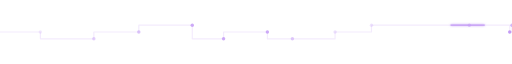
t = 0.00 s
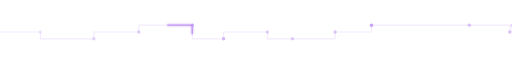
t = 1.45 s
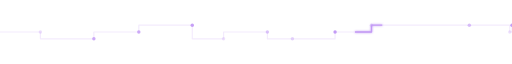
t = 2.90 s
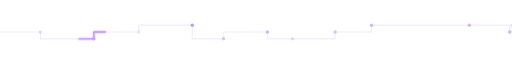
t = 4.35 s

The animated SVG that drew these frames (rendered in a browser with its animation timeline set to each time). Animation: 13 SMIL elements (animate=13); one cycle of 5.80 s, repeats indefinitely.

<svg xmlns="http://www.w3.org/2000/svg" width="900" height="40" viewBox="0 0 900 40"><defs><filter id="g" x="-30%" y="-30%" width="160%" height="160%"><feGaussianBlur stdDeviation="2" result="b"/><feMerge><feMergeNode in="b"/><feMergeNode in="SourceGraphic"/></feMerge></filter></defs><path d="M0 20L71 20L71 32L165 32L165 20L244 20L244 8L338 8L338 32L393 32L393 20L470 20L470 32L514 32L589 32L589 20L653 20L653 8L717 8L825 8L896 8L896 20L900 20L900 8" fill="none" stroke="#c39bf5" stroke-opacity=".2" stroke-width="2" stroke-linejoin="round"/><path d="M0 20L71 20L71 32L165 32L165 20L244 20L244 8L338 8L338 32L393 32L393 20L470 20L470 32L514 32L589 32L589 20L653 20L653 8L717 8L825 8L896 8L896 20L900 20L900 8" fill="none" stroke="#c39bf5" stroke-width="2.4" stroke-linejoin="round" stroke-dasharray="60 900" filter="url(#g)"><animate attributeName="stroke-dashoffset" values="60;-1500" dur="5.8s" repeatCount="indefinite"/></path><circle cx="71" cy="20" r="3" fill="#c39bf5"><animate attributeName="opacity" values=".2;1;.2" dur="1.5s" begin="-0.0s" repeatCount="indefinite"/></circle><circle cx="165" cy="32" r="3" fill="#c39bf5"><animate attributeName="opacity" values=".2;1;.2" dur="2.0s" begin="-0.3s" repeatCount="indefinite"/></circle><circle cx="244" cy="20" r="3" fill="#c39bf5"><animate attributeName="opacity" values=".2;1;.2" dur="2.5s" begin="-0.6s" repeatCount="indefinite"/></circle><circle cx="338" cy="8" r="3" fill="#c39bf5"><animate attributeName="opacity" values=".2;1;.2" dur="1.5s" begin="-0.9s" repeatCount="indefinite"/></circle><circle cx="393" cy="32" r="3" fill="#c39bf5"><animate attributeName="opacity" values=".2;1;.2" dur="2.0s" begin="-1.2s" repeatCount="indefinite"/></circle><circle cx="470" cy="20" r="3" fill="#c39bf5"><animate attributeName="opacity" values=".2;1;.2" dur="2.5s" begin="-1.5s" repeatCount="indefinite"/></circle><circle cx="514" cy="32" r="3" fill="#c39bf5"><animate attributeName="opacity" values=".2;1;.2" dur="1.5s" begin="-1.8s" repeatCount="indefinite"/></circle><circle cx="589" cy="20" r="3" fill="#c39bf5"><animate attributeName="opacity" values=".2;1;.2" dur="2.0s" begin="-2.1s" repeatCount="indefinite"/></circle><circle cx="653" cy="8" r="3" fill="#c39bf5"><animate attributeName="opacity" values=".2;1;.2" dur="2.5s" begin="-2.4s" repeatCount="indefinite"/></circle><circle cx="825" cy="8" r="3" fill="#c39bf5"><animate attributeName="opacity" values=".2;1;.2" dur="1.5s" begin="-2.7s" repeatCount="indefinite"/></circle><circle cx="896" cy="20" r="3" fill="#c39bf5"><animate attributeName="opacity" values=".2;1;.2" dur="2.0s" begin="-3.0s" repeatCount="indefinite"/></circle><circle cx="900" cy="8" r="3" fill="#c39bf5"><animate attributeName="opacity" values=".2;1;.2" dur="2.5s" begin="-3.3s" repeatCount="indefinite"/></circle></svg>
